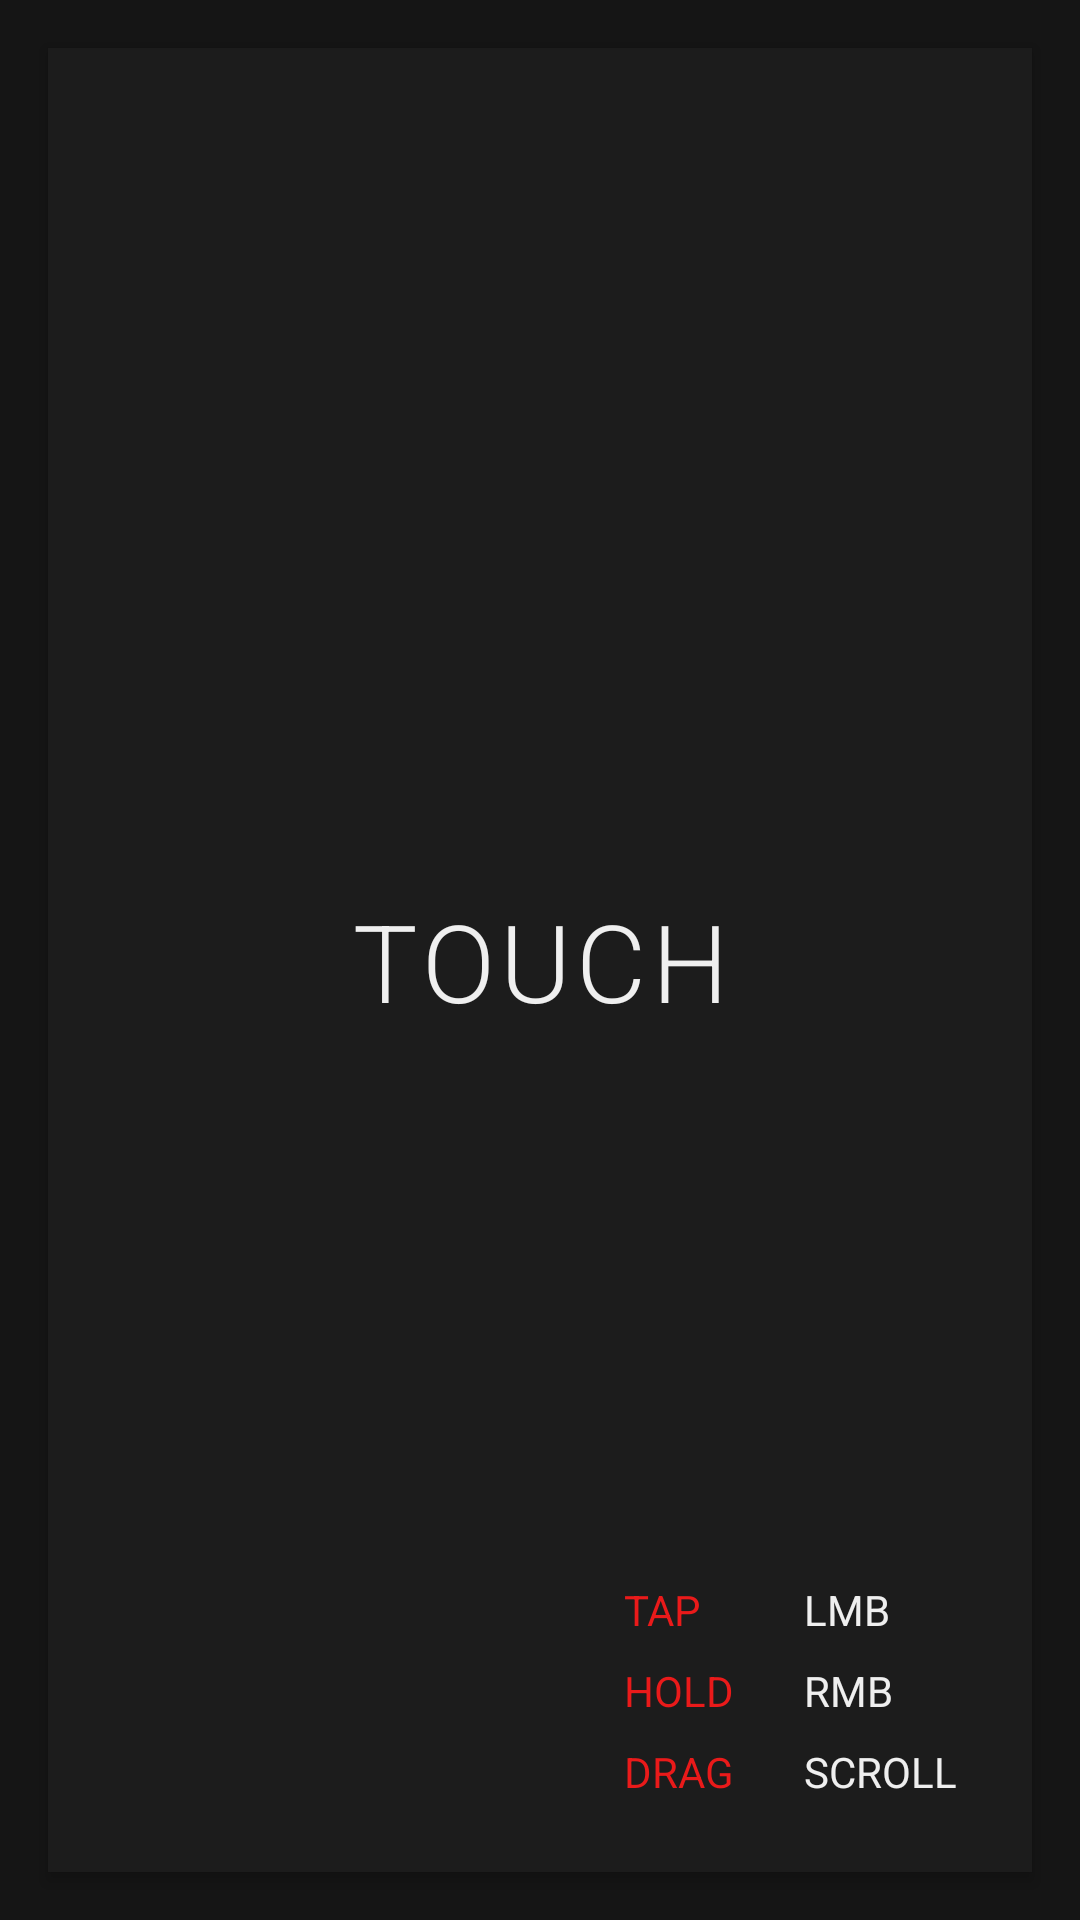

Write the Android layout XML for this screen, with the resource values it uses.
<!-- AndroidManifest.xml: application theme MyTheme -->
<!-- res/layout/fragment_mouse.xml -->
<?xml version="1.0" encoding="utf-8"?>
<androidx.constraintlayout.widget.ConstraintLayout xmlns:android="http://schemas.android.com/apk/res/android"
    xmlns:app="http://schemas.android.com/apk/res-auto"
    xmlns:tools="http://schemas.android.com/tools"
    android:layout_width="match_parent"
    android:layout_height="match_parent"
    android:background="#151515"
    tools:context=".MouseFragment">

    <View
        android:id="@+id/panel"
        android:layout_width="0dp"
        android:layout_height="0dp"
        android:layout_marginStart="16dp"
        android:layout_marginTop="16dp"
        android:layout_marginEnd="16dp"
        android:layout_marginBottom="16dp"
        android:background="#1C1C1C"
        android:elevation="3dp"
        app:layout_constraintBottom_toBottomOf="parent"
        app:layout_constraintEnd_toEndOf="parent"
        app:layout_constraintStart_toStartOf="parent"
        app:layout_constraintTop_toTopOf="parent" />

    <TextView
        android:id="@+id/textView8"
        android:layout_width="60dp"
        android:layout_height="wrap_content"
        android:layout_marginBottom="8dp"
        android:text="@string/mouse_hold"
        android:textAlignment="viewStart"
        android:textColor="#EA1A1A"
        android:elevation="3dp"
        app:layout_constraintBottom_toTopOf="@+id/textView5"
        app:layout_constraintEnd_toEndOf="@+id/textView5" />

    <TextView
        android:id="@+id/textView4"
        android:layout_width="60dp"
        android:layout_height="wrap_content"
        android:layout_marginEnd="16dp"
        android:layout_marginBottom="24dp"
        android:text="@string/mouse_scroll"
        android:textAlignment="viewStart"
        android:textColor="#EFEFEF"
        android:elevation="3dp"
        app:layout_constraintBottom_toBottomOf="@+id/panel"
        app:layout_constraintEnd_toEndOf="@+id/panel" />

    <TextView
        android:id="@+id/textView6"
        android:layout_width="60dp"
        android:layout_height="wrap_content"
        android:layout_marginBottom="8dp"
        android:text="@string/mouse_rmb"
        android:textAlignment="viewStart"
        android:textColor="#EFEFEF"
        android:elevation="3dp"
        app:layout_constraintBottom_toTopOf="@+id/textView4"
        app:layout_constraintEnd_toEndOf="@+id/textView4" />

    <TextView
        android:id="@+id/textView7"
        android:layout_width="60dp"
        android:layout_height="wrap_content"
        android:layout_marginBottom="8dp"
        android:text="@string/mouse_lmb"
        android:textAlignment="viewStart"
        android:elevation="3dp"
        android:textColor="#EFEFEF"
        app:layout_constraintBottom_toTopOf="@+id/textView6"
        app:layout_constraintEnd_toEndOf="@+id/textView6" />

    <TextView
        android:id="@+id/textView5"
        android:layout_width="60dp"
        android:layout_height="wrap_content"
        android:text="@string/mouse_drag"
        android:textAlignment="viewStart"
        android:textColor="#EA1A1A"
        android:elevation="3dp"
        app:layout_constraintBottom_toBottomOf="@+id/textView4"
        app:layout_constraintEnd_toStartOf="@+id/textView4" />

    <TextView
        android:id="@+id/textView9"
        android:layout_width="60dp"
        android:layout_height="wrap_content"
        android:layout_marginBottom="8dp"
        android:text="@string/mouse_tap"
        android:textAlignment="viewStart"
        android:textColor="#EA1A1A"
        android:elevation="3dp"
        app:layout_constraintBottom_toTopOf="@+id/textView8"
        app:layout_constraintEnd_toEndOf="@+id/textView8" />

    <TextView
        android:id="@+id/text_touch"
        android:layout_width="wrap_content"
        android:layout_height="wrap_content"
        android:fontFamily="sans-serif-light"
        android:letterSpacing="0.05"
        android:text="@string/mouse_touch"
        android:textAlignment="center"
        android:textColor="#EFEFEF"
        android:elevation="3dp"
        android:textSize="36sp"
        app:layout_constraintBottom_toBottomOf="@+id/panel"
        app:layout_constraintEnd_toEndOf="@+id/panel"
        app:layout_constraintStart_toStartOf="@+id/panel"
        app:layout_constraintTop_toTopOf="@+id/panel" />

</androidx.constraintlayout.widget.ConstraintLayout>
<!-- resources referenced by this layout -->
<resources>
  <string name="mouse_drag">DRAG</string>
  <string name="mouse_hold">HOLD</string>
  <string name="mouse_lmb" translatable="false">LMB</string>
  <string name="mouse_rmb" translatable="false">RMB</string>
  <string name="mouse_scroll" translatable="false">SCROLL</string>
  <string name="mouse_tap">TAP</string>
  <string name="mouse_touch">TOUCH</string>
  <style name="MyTheme" parent="Theme.AppCompat.NoActionBar">
          
          <item name="colorPrimary">#EA1A1A</item>
          <item name="colorPrimaryDark">#EA1A1A</item>
          <item name="colorAccent">#EA1A1A</item>
          <item name="android:statusBarColor" tools:targetApi="lollipop">#070707</item>
          <item name="android:textColor">#EFEFEF</item>
          <item name="android:textColorSecondary">#8E8E8E</item>
      </style>
</resources>
